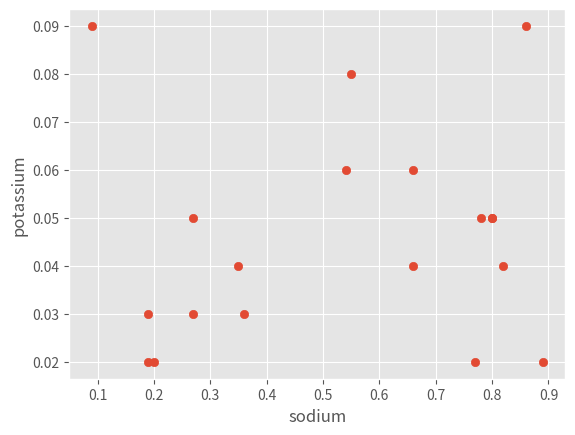

Write the Python code that produced this figure.
import matplotlib.pyplot as plt

data = [
    {'age': 33, 'sex': 'F', 'BP': 'high', 'cholesterol': 'high',
     'Na': 0.66, 'K': 0.06, 'drug': 'A'},
    {'age': 77, 'sex': 'F', 'BP': 'high', 'cholesterol': 'normal',
     'Na': 0.19, 'K': 0.03, 'drug': 'D'},
    {'age': 88, 'sex': 'M', 'BP': 'normal', 'cholesterol': 'normal',
     'Na': 0.80, 'K': 0.05, 'drug': 'B'},
    {'age': 39, 'sex': 'F', 'BP': 'low', 'cholesterol': 'normal',
     'Na': 0.19, 'K': 0.02, 'drug': 'C'},
    {'age': 43, 'sex': 'M', 'BP': 'normal', 'cholesterol': 'normal',
     'Na': 0.36, 'K': 0.03, 'drug': 'D'},
    {'age': 82, 'sex': 'F', 'BP': 'normal', 'cholesterol': 'normal',
     'Na': 0.09, 'K': 0.09, 'drug': 'C'},
    {'age': 40, 'sex': 'M', 'BP': 'high', 'cholesterol': 'normal',
     'Na': 0.89, 'K': 0.02, 'drug': 'A'},
    {'age': 88, 'sex': 'M', 'BP': 'normal', 'cholesterol': 'normal',
     'Na': 0.80, 'K': 0.05, 'drug': 'B'},
    {'age': 29, 'sex': 'F', 'BP': 'high', 'cholesterol': 'normal',
     'Na': 0.35, 'K': 0.04, 'drug': 'D'},
    {'age': 53, 'sex': 'F', 'BP': 'low', 'cholesterol': 'normal',
     'Na': 0.54, 'K': 0.06, 'drug': 'C'},
    {'age': 63, 'sex': 'M', 'BP': 'low', 'cholesterol': 'high',
     'Na': 0.86, 'K': 0.09, 'drug': 'B'},
    {'age': 60, 'sex': 'M', 'BP': 'low', 'cholesterol': 'normal',
     'Na': 0.66, 'K': 0.04, 'drug': 'C'},
    {'age': 55, 'sex': 'M', 'BP': 'high', 'cholesterol': 'high',
     'Na': 0.82, 'K': 0.04, 'drug': 'B'},
    {'age': 35, 'sex': 'F', 'BP': 'normal', 'cholesterol': 'high',
     'Na': 0.27, 'K': 0.03, 'drug': 'D'},
    {'age': 23, 'sex': 'F', 'BP': 'high', 'cholesterol': 'high',
     'Na': 0.55, 'K': 0.08, 'drug': 'A'},
    {'age': 49, 'sex': 'F', 'BP': 'low', 'cholesterol': 'normal',
     'Na': 0.27, 'K': 0.05, 'drug': 'C'},
    {'age': 27, 'sex': 'M', 'BP': 'normal', 'cholesterol': 'normal',
     'Na': 0.77, 'K': 0.02, 'drug': 'B'},
    {'age': 51, 'sex': 'F', 'BP': 'low', 'cholesterol': 'high',
     'Na': 0.20, 'K': 0.02, 'drug': 'D'},
    {'age': 38, 'sex': 'M', 'BP': 'high', 'cholesterol': 'normal',
     'Na': 0.78, 'K': 0.05, 'drug': 'A'},
     ]

target = [ d[ 'drug' ] for d in data ]
[d.pop('drug') for d in data]
plt.style.use('ggplot')
age = [d['age'] for d in data]
sodium = [d['Na'] for d in data]
potassium = [d['K'] for d in data]

print(age)

plt.scatter(sodium, potassium)
plt.xlabel('sodium')
plt.ylabel('potassium')
plt.show()